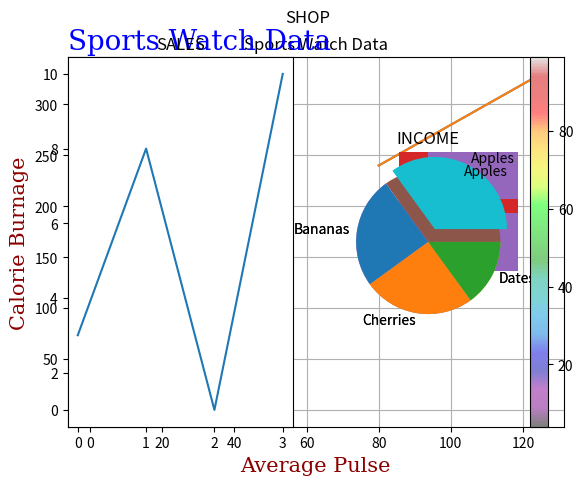

Python code for this plot:
import matplotlib.pyplot as plt
import numpy as np


def plotting():
    """ The plot() function is used to draw points (markers) in a diagram.
    By default, the plot() function draws a line from point to point."""

    xpoints = np.array([0, 6])
    ypoints = np.array([0, 250])

    plt.plot(xpoints, ypoints)
    return plt.show()


def plotting_without_line():
    """ Use shortcut string notation parameter 'o'. """

    xpoints = np.array([0, 8])
    ypoints = np.array([0, 100])

    plt.plot(xpoints, ypoints, 'o')
    return plt.show()


def multiple_points():
    xpoints = np.array([0, 2, 4, 5, 8])
    ypoints = np.array([0, 6, 60, 1, 234])

    plt.plot(xpoints, ypoints)
    return plt.show()


def markers():
    """ Use the keyword argument marker to emphasize each point. """

    ypoints = np.array([3, 8, 1, 10])

    plt.plot(ypoints, marker='o')
    return plt.show()


def format_strings():
    """ marker|line|color """

    ypoints = np.array([3, 8, 1, 10])

    plt.plot(ypoints, 'o:r')
    return plt.show()


def marker_size():
    ypoints = np.array([3, 8, 1, 10])

    plt.plot(ypoints, marker='o', ms=20)
    return plt.show()


def marker_color():
    """ mec for the edge, mfc for the face.
    Hexadecimal color values are allowed. """

    ypoints = np.array([3, 8, 1, 10])

    plt.plot(ypoints, marker='o', ms=20, mec='r', mfc='r')
    return plt.show()


def linestyle():
    """ 'solid' (default), 'dotted', 'dashed', 'dashdot', 'None'. """

    ypoints = np.array([3, 8, 1, 10])

    plt.plot(ypoints, linestyle='dotted')
    return plt.show()


def linecolor():
    ypoints = np.array([3, 8, 1, 10])

    plt.plot(ypoints, color='g')
    return plt.show()


def linewidth():
    ypoints = np.array([3, 8, 1, 10])

    plt.plot(ypoints, linewidth='20.5')
    return plt.show()


def multiple_lines():
    y1 = np.array([3, 8, 1, 10])
    y2 = np.array([6, 2, 7, 11])

    plt.plot(y1)
    plt.plot(y2)

    # or:
    # x1 = np.array([0, 1, 2, 3])
    # y1 = np.array([3, 8, 1, 10])
    # x2 = np.array([0, 1, 2, 3])
    # y2 = np.array([6, 2, 7, 11])
    #
    # plt.plot(x1, y1, x2, y2)

    return plt.show()


def labels():
    x = np.array([80, 85, 90, 95, 100, 105, 110, 115, 120, 125])
    y = np.array([240, 250, 260, 270, 280, 290, 300, 310, 320, 330])

    font1 = {'family': 'serif', 'color': 'blue', 'size': 20}
    font2 = {'family': 'serif', 'color': 'darkred', 'size': 15}

    plt.title("Sports Watch Data", fontdict=font1, loc='left')
    plt.xlabel("Average Pulse", fontdict=font2)
    plt.ylabel("Calorie Burnage", fontdict=font2)

    plt.plot(x, y)
    return plt.show()


def grid():
    x = np.array([80, 85, 90, 95, 100, 105, 110, 115, 120, 125])
    y = np.array([240, 250, 260, 270, 280, 290, 300, 310, 320, 330])

    plt.title("Sports Watch Data")
    plt.xlabel("Average Pulse")
    plt.ylabel("Calorie Burnage")

    plt.plot(x, y)

    plt.grid()

    return plt.show()


def multiple_plots():
    """ subplot: rows,columns,index of the plot. """

    # plot 1:
    x = np.array([0, 1, 2, 3])
    y = np.array([3, 8, 1, 10])

    plt.subplot(1, 2, 1)
    plt.plot(x, y)
    plt.title('SALES')

    # plot 2:
    x = np.array([0, 1, 2, 3])
    y = np.array([10, 20, 30, 40])

    plt.subplot(1, 2, 2)
    plt.plot(x, y)
    plt.title('INCOME')

    plt.suptitle('SHOP')

    # six plots
    # x = np.array([0, 1, 2, 3])
    # y = np.array([3, 8, 1, 10])
    #
    # plt.subplot(2, 3, 1)
    # plt.plot(x, y)
    #
    # x = np.array([0, 1, 2, 3])
    # y = np.array([10, 20, 30, 40])
    #
    # plt.subplot(2, 3, 2)
    # plt.plot(x, y)
    #
    # x = np.array([0, 1, 2, 3])
    # y = np.array([3, 8, 1, 10])
    #
    # plt.subplot(2, 3, 3)
    # plt.plot(x, y)
    #
    # x = np.array([0, 1, 2, 3])
    # y = np.array([10, 20, 30, 40])
    #
    # plt.subplot(2, 3, 4)
    # plt.plot(x, y)
    #
    # x = np.array([0, 1, 2, 3])
    # y = np.array([3, 8, 1, 10])
    #
    # plt.subplot(2, 3, 5)
    # plt.plot(x, y)
    #
    # x = np.array([0, 1, 2, 3])
    # y = np.array([10, 20, 30, 40])
    #
    # plt.subplot(2, 3, 6)
    # plt.plot(x, y)

    return plt.show()


def scatter_plot():
    """ Add to plt.scatter(color = 'color', alpha=number) to change it.
    Alpha is for transparency. """

    x = np.array([5, 7, 8, 7, 2, 17, 2, 9, 4, 11, 12, 9, 6])
    y = np.array([99, 86, 87, 88, 111, 86, 103, 87, 94, 78, 77, 85, 86])

    plt.scatter(x, y)
    return plt.show()


def two_scat_plots():
    """ Add to plt.scatter(color = 'color', alpha=number) to change it.
        Alpha is for transparency. """

    # day one, the age and speed of 13 cars:
    x = np.array([5, 7, 8, 7, 2, 17, 2, 9, 4, 11, 12, 9, 6])
    y = np.array([99, 86, 87, 88, 111, 86, 103, 87, 94, 78, 77, 85, 86])
    plt.scatter(x, y)

    # day two, the age and speed of 15 cars:
    x = np.array([2, 2, 8, 1, 15, 8, 12, 9, 7, 3, 11, 4, 7, 14, 12])
    y = np.array([100, 105, 84, 105, 90, 99, 90, 95, 94, 100, 79, 112, 91, 80, 85])
    plt.scatter(x, y)

    return plt.show()


def scat_colors_transparency():
    x = np.random.randint(100, size=(100))
    y = np.random.randint(100, size=(100))
    colors = np.random.randint(100, size=(100))
    sizes = 10 * np.random.randint(100, size=(100))

    plt.scatter(x, y, c=colors, s=sizes, alpha=0.5, cmap='nipy_spectral')

    plt.colorbar()

    return plt.show()


def bar():
    """ Add to plt.bar(color = "color", width = number) to change it. """

    x = np.array(["A", "B", "C", "D"])
    y = np.array([3, 8, 1, 10])

    plt.bar(x, y)
    return plt.show()


def bar_horizontal():
    """ Add to plt.bar(color = "color", height = number) to change it. """

    x = np.array(["A", "B", "C", "D"])
    y = np.array([3, 8, 1, 10])

    plt.barh(x, y)
    return plt.show()


def histogram():
    x = np.random.normal(170, 10, 250)

    plt.hist(x)
    return plt.show()


def pie_charts():
    """ Add to .pie(startangle = number) to start the first wedge at 'number' degrees. """

    y = np.array([35, 25, 25, 15])
    mylabels = ["Apples", "Bananas", "Cherries", "Dates"]

    plt.pie(y, labels=mylabels)
    # plt.legend(title="Four Fruits:")
    return plt.show()


def pie_charts_explode():
    """ Add to .pie(shadow = True) to add shadow. """

    y = np.array([35, 25, 25, 15])
    mylabels = ["Apples", "Bananas", "Cherries", "Dates"]
    myexplode = [0.2, 0, 0, 0]

    plt.pie(y, labels=mylabels, explode=myexplode)
    return plt.show()


if __name__ == '__main__':
    plotting()
    plotting_without_line()
    multiple_points()
    markers()
    format_strings()
    marker_size()
    marker_color()
    linestyle()
    linecolor()
    linewidth()
    multiple_lines()
    labels()
    grid()
    multiple_plots()
    scatter_plot()
    two_scat_plots()
    scat_colors_transparency()
    bar()
    bar_horizontal()
    histogram()
    pie_charts()
    pie_charts_explode()
